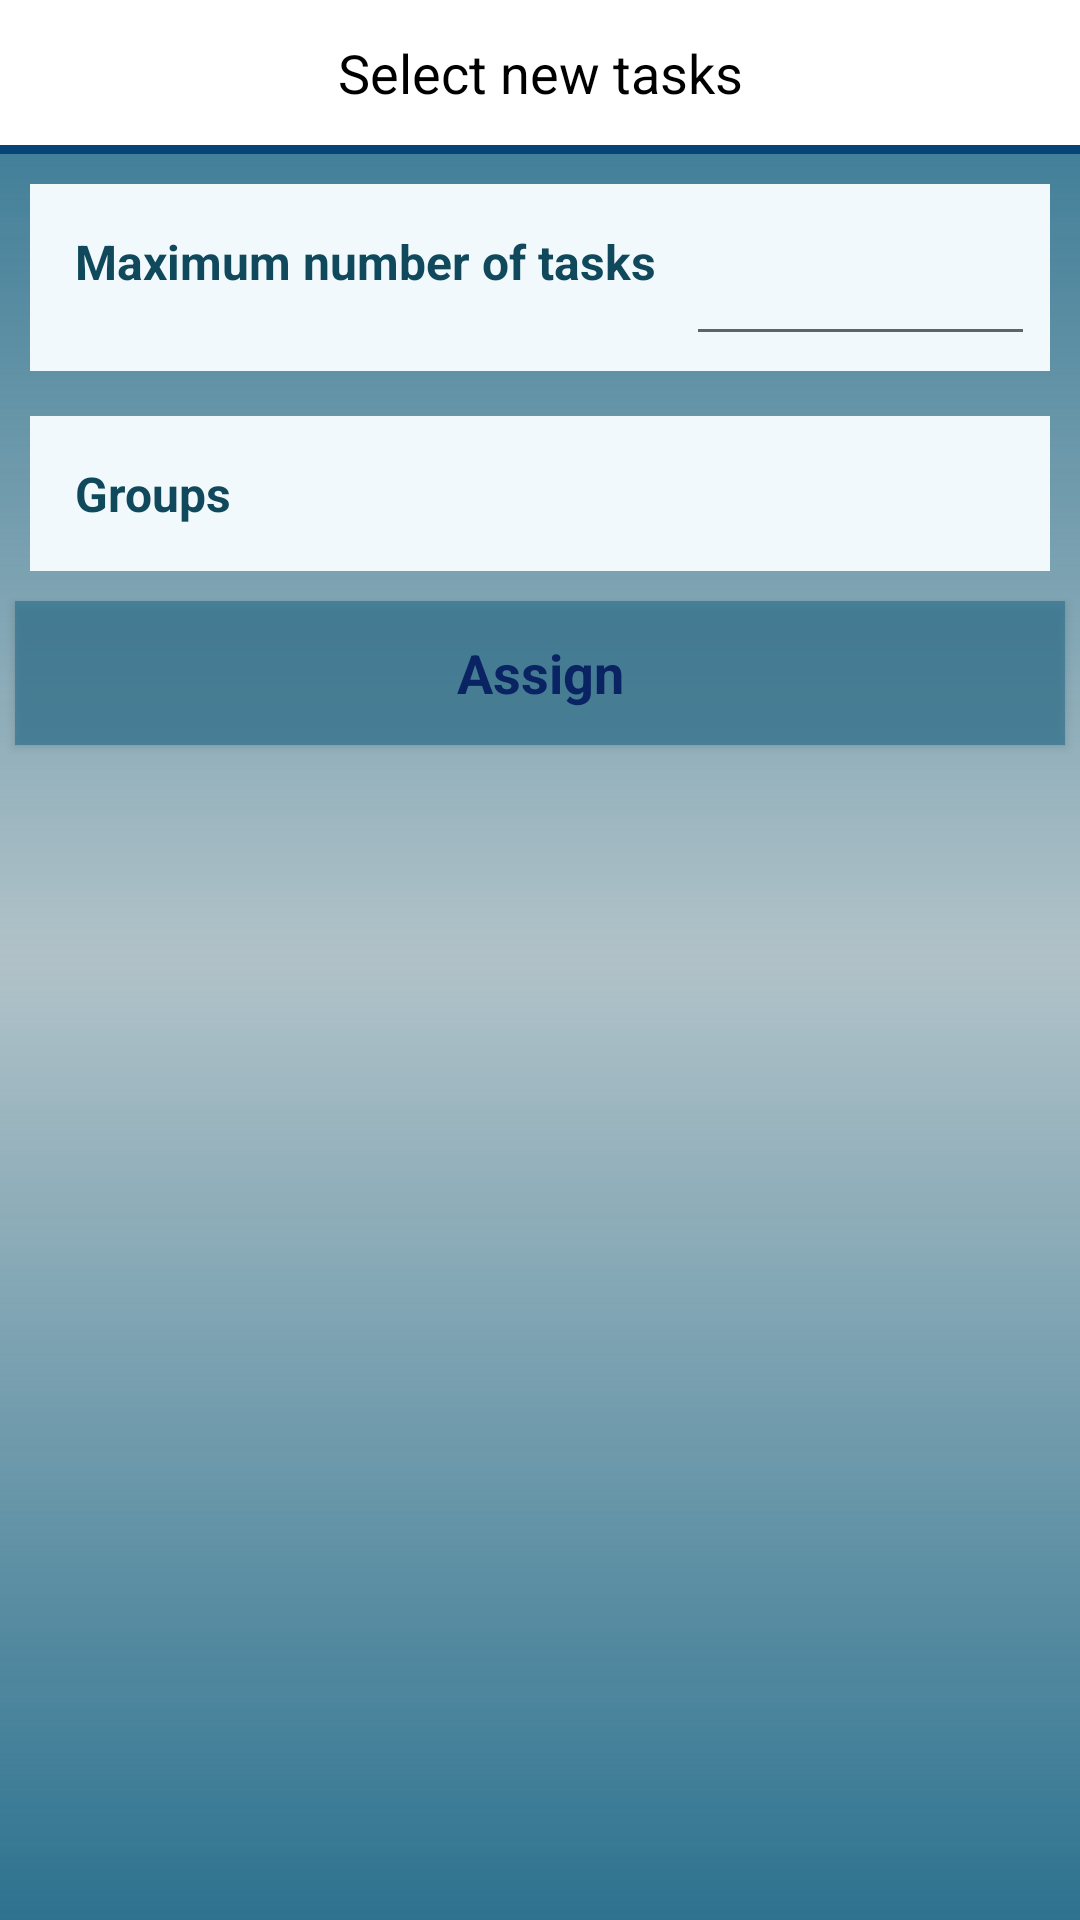

Reconstruct the res/layout file that produces this screen, plus the resources it refers to.
<!-- AndroidManifest.xml: application theme AppTheme -->
<!-- res/layout/tasks_select.xml -->
<?xml version="1.0" encoding="utf-8"?>
<RelativeLayout xmlns:android="http://schemas.android.com/apk/res/android"
    xmlns:tools="http://schemas.android.com/tools"
    android:layout_width="wrap_content"
    android:layout_height="wrap_content"
    android:layout_marginTop="?attr/actionBarSize"
    android:background="@drawable/gradient_background_trio">

    <TextView
        android:id="@+id/find_title"
        android:layout_width="match_parent"
        android:layout_height="wrap_content"
        android:background="@android:color/white"
        android:gravity="center"
        android:padding="12dp"
        android:text="@string/select_tasks"
        android:textColor="@android:color/black"
        android:textSize="18sp" />

    <View
        android:id="@+id/title"
        android:layout_width="match_parent"
        android:layout_height="3dp"
        android:layout_below="@id/find_title"
        android:background="@color/colorAccent" />



    <ScrollView
        android:layout_width="match_parent"
        android:layout_height="match_parent"
        android:layout_below="@id/title"
        android:fillViewport="false"
        android:visibility="visible">

        <RelativeLayout
        android:layout_width="wrap_content"
        android:layout_height="wrap_content">

            <RelativeLayout
                android:id="@+id/hours_layout"
                android:layout_width="match_parent"
                android:layout_height="wrap_content"
                android:layout_marginBottom="5dp"
                android:layout_marginEnd="10dp"
                android:layout_marginStart="10dp"
                android:layout_marginTop="10dp"
                android:background="@color/colorSectionBackground"
                android:gravity="start"
                android:padding="5dp"
                android:paddingBottom="10dp"
                android:visibility="visible">

                <TextView
                    android:id="@+id/hours"
                    android:layout_width="wrap_content"
                    android:layout_height="wrap_content"
                    android:gravity="start"
                    android:padding="10dp"
                    android:text="@string/hours"
                    android:textColor="@color/colorPrimaryDark"
                    android:textSize="16sp"
                    android:textStyle="bold"
                    android:visibility="gone" />

                <android.support.design.widget.TextInputLayout
                    android:id="@+id/hours_input_layout"
                    android:layout_width="wrap_content"
                    android:layout_height="wrap_content"
                    android:layout_toEndOf="@+id/hours"
                    android:visibility="gone">

                    <EditText
                        android:id="@+id/hours_input"
                        android:layout_width="wrap_content"
                        android:layout_height="wrap_content"
                        android:layout_toEndOf="@+id/groups_find"
                        android:layout_weight="1"
                        android:ems="10"
                        android:inputType="number" />

                </android.support.design.widget.TextInputLayout>

                <TextView
                    android:id="@+id/tasks"
                    android:layout_width="wrap_content"
                    android:layout_height="wrap_content"
                    android:layout_below="@id/hours_input_layout"
                    android:gravity="start"
                    android:padding="10dp"
                    android:text="@string/number_of_tasks"
                    android:textColor="@color/colorPrimaryDark"
                    android:textSize="16sp"
                    android:textStyle="bold" />

                <android.support.design.widget.TextInputLayout
                    android:id="@+id/tasks_input_layout"
                    android:layout_width="wrap_content"
                    android:layout_height="wrap_content"
                    android:layout_toEndOf="@+id/tasks">

                    <EditText
                        android:id="@+id/tasks_input"
                        android:layout_width="wrap_content"
                        android:layout_height="wrap_content"
                        android:layout_toEndOf="@+id/tasks"
                        android:layout_weight="1"
                        android:ems="10"
                        android:inputType="number" />

                </android.support.design.widget.TextInputLayout>

            </RelativeLayout>



            <RelativeLayout
                android:id="@+id/find_group_layout"
                android:layout_width="match_parent"
                android:layout_height="wrap_content"
                android:layout_below="@+id/hours_layout"
                android:layout_marginBottom="5dp"
                android:layout_marginEnd="10dp"
                android:layout_marginStart="10dp"
                android:layout_marginTop="10dp"
                android:background="@color/colorSectionBackground"
                android:gravity="start"
                android:padding="5dp"
                android:paddingBottom="10dp"
                android:visibility="visible">

                <TextView
                    android:id="@+id/groups_find"
                    android:layout_width="match_parent"
                    android:layout_height="wrap_content"
                    android:gravity="start"
                    android:padding="10dp"
                    android:text="@string/groups"
                    android:textColor="@color/colorPrimaryDark"
                    android:textSize="16sp"
                    android:textStyle="bold" />

                <LinearLayout
                    android:id="@+id/groups_checkboxes"
                    android:layout_width="wrap_content"
                    android:layout_height="wrap_content"
                    android:layout_below="@+id/groups_find"
                    android:orientation="vertical">

                </LinearLayout>

            </RelativeLayout>

            <Button
                android:id="@+id/assign_tasks_button"
                style="?android:textAppearanceSmall"
                android:layout_width="match_parent"
                android:layout_height="wrap_content"
                android:layout_below="@+id/find_group_layout"
                android:layout_margin="5dp"
                android:layout_marginTop="16dp"
                android:background="@color/colorPrimarySemi"
                android:padding="0dp"
                android:text="@string/assign"
                android:textAllCaps="false"
                android:textColor="@color/colorAccentDark"
                android:textSize="18sp"
                android:textStyle="bold" />

        </RelativeLayout>

    </ScrollView>

</RelativeLayout>
<!-- resources referenced by this layout -->
<resources>
  <color name="colorAccent">#054478</color>
  <color name="colorAccentDark">#0a2463</color>
  <color name="colorPrimaryDark">#10495c</color>
  <color name="colorPrimarySemi">#aa2d728f</color>
  <color name="colorSectionBackground">#f1f9fc</color>
  <!-- drawable gradient_background_trio (drawable) -->
  <?xml version="1.0" encoding="UTF-8"?>
  <layer-list xmlns:android="http://schemas.android.com/apk/res/android">
      <item>
          <shape>
              <gradient
                      android:startColor="@color/colorPrimary"
                      android:centerColor="@color/colorAccentLight"
                      android:endColor="@color/colorPrimary"
                      android:angle="90"
                  android:type="linear"/>
                      
              
                  
                  
                  
                  
          </shape>
      </item>
     
  </layer-list>
  <string name="assign">Assign</string>
  <string name="groups">Groups</string>
  <string name="hours">Maximum number of hours</string>
  <string name="number_of_tasks">Maximum number of tasks</string>
  <string name="select_tasks">Select new tasks</string>
  <style name="AppTheme" parent="Theme.AppCompat.Light.DarkActionBar">
          
          <item name="colorPrimary">@color/colorPrimary</item>
          <item name="colorPrimaryDark">@color/colorPrimaryDark</item>
          <item name="colorAccent">@color/colorAccent</item>
      </style>
  <color name="colorPrimary">#2d728f</color>
  <color name="colorAccentLight">#d7f9f1</color>
</resources>
